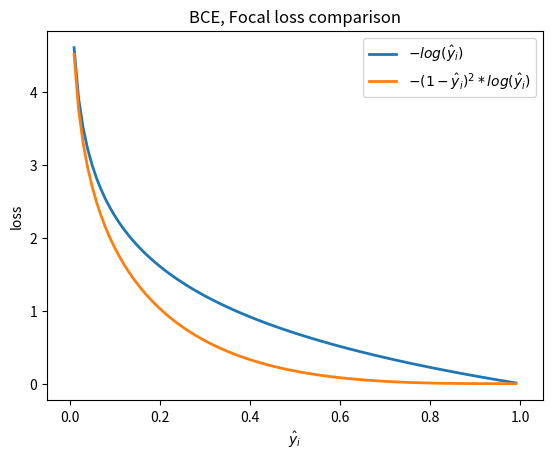

Write the Python code that produced this figure.
import os

import numpy as np
import matplotlib.pyplot as plt


x = np.linspace(0.01, 0.99, 99)
y_BCE = - np.log(x)
y_FL = - (1-x)**2*np.log(x)
fig, ax = plt.subplots()

ax.plot(x, y_BCE, label=r'$-log(\hat{y}_i)$', lw=2)
ax.plot(x, y_FL, label=r'$-(1-\hat{y}_i)^2*log(\hat{y}_i)$', lw=2)

ax.set(xlim=[-0.05, 1.05], title='BCE, Focal loss comparison')
ax.legend(loc='upper right')	
ax.set_xlabel('$\hat{y}_i$')
ax.set_ylabel('loss')
LC_png_file = 'FLCE.PNG'
plt.savefig(LC_png_file)

